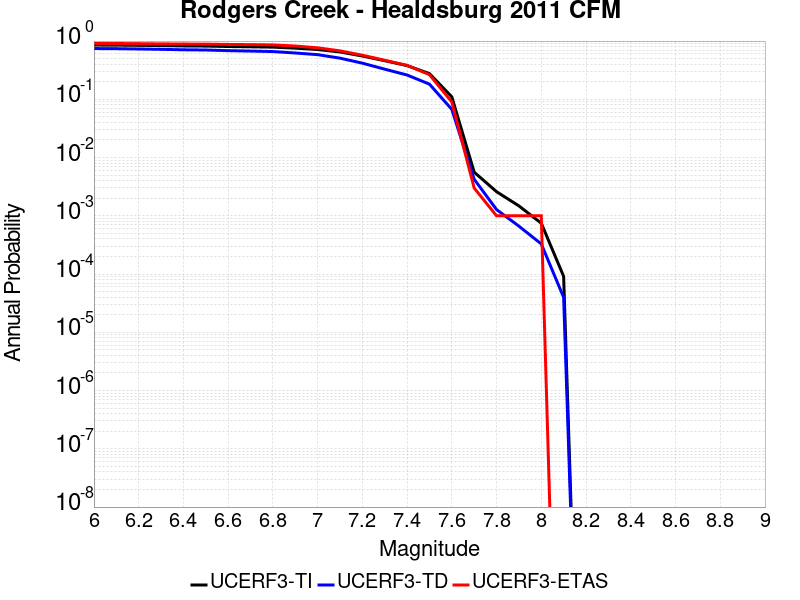

Source data for this figure (header and first rows):
Magnitude, UCERF3-TI Prob, UCERF3-TD Prob, UCERF3-ETAS Prob
6.0, 0.8546, 0.7444, 0.91
6.1, 0.8518, 0.7404, 0.908
6.2, 0.8447, 0.7317, 0.902
6.3, 0.8358, 0.7212, 0.895
6.4, 0.8248, 0.7084, 0.889
6.5, 0.82, 0.7019, 0.886
6.6, 0.8062, 0.6847, 0.875
6.7, 0.7972, 0.6735, 0.869
6.8, 0.7868, 0.6607, 0.859
6.9, 0.7558, 0.6241, 0.822
7.0, 0.7161, 0.5845, 0.766
7.1, 0.6505, 0.5089, 0.679
7.2, 0.5542, 0.4175, 0.572
7.3, 0.46, 0.3292, 0.468
7.4, 0.3788, 0.2613, 0.383
7.5, 0.2766, 0.1822, 0.265
7.6, 0.1102, 0.06714, 0.09
7.7, 0.005614, 0.004241, 0.003
7.8, 0.002596, 0.00128, 0.001
7.9, 0.001479, 6.640704E-4, 0.001
8.0, 7.462487E-4, 3.2898455E-4, 0.001
8.1, 9.142622E-5, 3.981128E-5, 0.0
